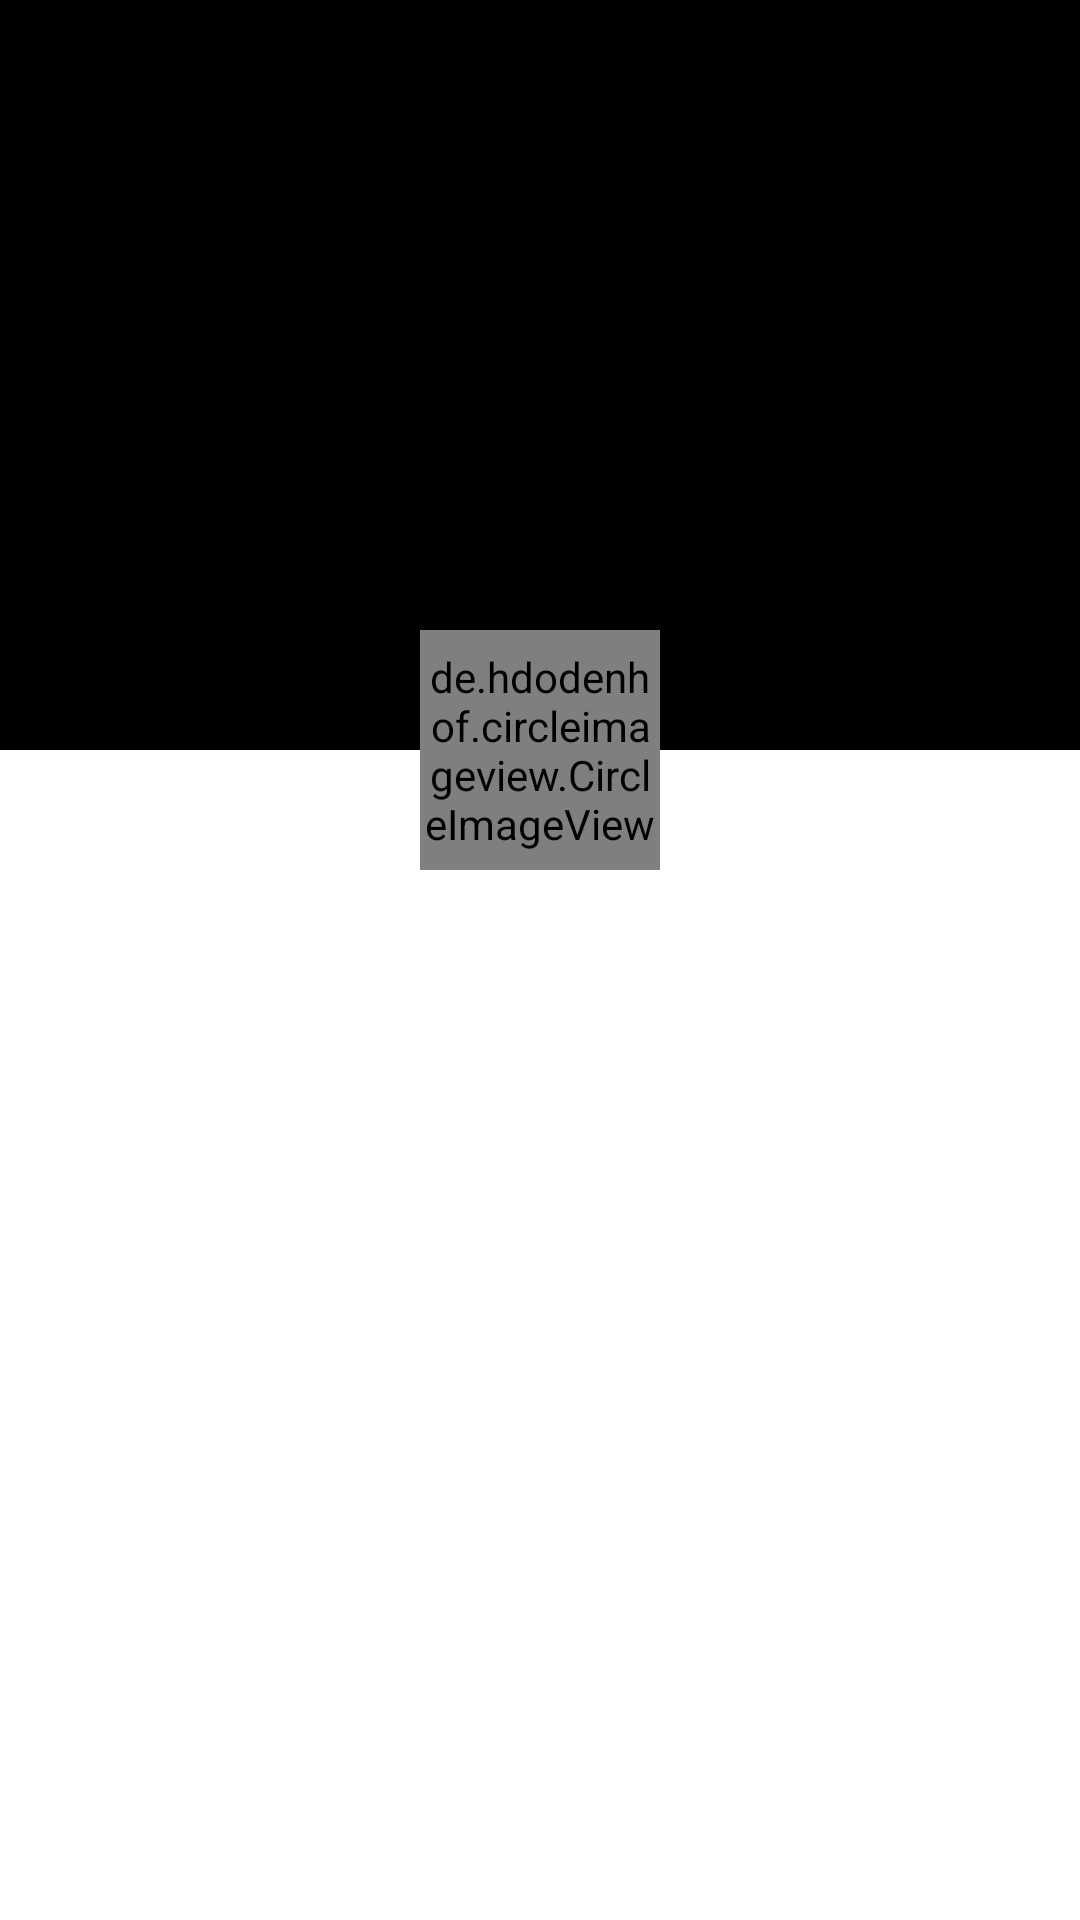

Layout XML and referenced resources for this Android screen:
<!-- AndroidManifest.xml: application theme Theme.CosplayYoutobe -->
<!-- res/layout/fragment_channel.xml -->
<?xml version="1.0" encoding="utf-8"?>
<layout xmlns:android="http://schemas.android.com/apk/res/android"
    xmlns:tools="http://schemas.android.com/tools"
    xmlns:app="http://schemas.android.com/apk/res-auto">

    <androidx.constraintlayout.widget.ConstraintLayout
        android:layout_width="match_parent"
        android:layout_height="match_parent">

        <View
            android:layout_width="match_parent"
            android:layout_height="250dp"
            app:layout_constraintTop_toTopOf="parent"
            android:background="@color/black"/>

        <androidx.constraintlayout.widget.ConstraintLayout
            android:id="@+id/bg_channel"
            android:layout_width="wrap_content"
            android:layout_height="wrap_content"
            android:layout_marginTop="210dp"
            app:layout_constraintTop_toTopOf="parent"
            app:layout_constraintStart_toStartOf="parent"
            app:layout_constraintEnd_toEndOf="parent"
            android:layout_gravity="center_horizontal">

            <de.hdodenhof.circleimageview.CircleImageView
                android:id="@+id/img_channel"
                android:layout_width="80dp"
                android:layout_height="80dp"
                android:src="@drawable/avt_default"
                app:layout_constraintStart_toStartOf="parent"
                app:layout_constraintEnd_toEndOf="parent"
                app:layout_constraintTop_toTopOf="parent"/>

        </androidx.constraintlayout.widget.ConstraintLayout>

        <TextView
            android:id="@+id/txt_name_channel"
            android:layout_width="wrap_content"
            android:layout_height="wrap_content"
            android:layout_marginTop="10dp"
            android:textColor="@color/black"
            android:textStyle="bold"
            android:textSize="20sp"
            android:gravity="center"
            app:layout_constraintTop_toBottomOf="@id/bg_channel"
            app:layout_constraintStart_toStartOf="parent"
            app:layout_constraintEnd_toEndOf="parent"/>

        <TextView
            android:id="@+id/txt_day_start"
            android:layout_width="wrap_content"
            android:layout_height="wrap_content"
            android:layout_marginTop="10dp"
            android:textStyle="bold"
            android:textColor="@color/black"
            android:textSize="18sp"
            android:gravity="center"
            app:layout_constraintTop_toBottomOf="@id/txt_name_channel"
            app:layout_constraintStart_toStartOf="parent"
            app:layout_constraintEnd_toEndOf="parent"/>

        <TextView
            android:id="@+id/txt_view"
            android:layout_width="wrap_content"
            android:layout_height="wrap_content"
            android:layout_marginTop="10dp"
            android:textStyle="bold"
            android:textColor="@color/black"
            android:textSize="18sp"
            android:gravity="center"
            app:layout_constraintTop_toBottomOf="@id/txt_day_start"
            app:layout_constraintStart_toStartOf="parent"
            app:layout_constraintEnd_toEndOf="parent"/>

        <TextView
            android:id="@+id/txt_sub"
            android:layout_width="wrap_content"
            android:layout_height="wrap_content"
            android:layout_marginTop="10dp"
            android:textStyle="bold"
            android:textColor="@color/black"
            android:textSize="18sp"
            android:gravity="center"
            app:layout_constraintTop_toBottomOf="@id/txt_view"
            app:layout_constraintStart_toStartOf="parent"
            app:layout_constraintEnd_toEndOf="parent"/>

        <TextView
            android:id="@+id/txt_video"
            android:layout_width="wrap_content"
            android:layout_height="wrap_content"
            android:layout_marginTop="10dp"
            android:textStyle="bold"
            android:textColor="@color/black"
            android:textSize="18sp"
            android:gravity="center"
            app:layout_constraintTop_toBottomOf="@id/txt_sub"
            app:layout_constraintStart_toStartOf="parent"
            app:layout_constraintEnd_toEndOf="parent"/>

    </androidx.constraintlayout.widget.ConstraintLayout>
</layout>
<!-- resources referenced by this layout -->
<resources>
  <style name="Theme.CosplayYoutobe" parent="Theme.MaterialComponents.DayNight.NoActionBar">
          
          <item name="colorPrimary">@color/purple_500</item>
          <item name="colorPrimaryVariant">@color/purple_700</item>
          <item name="colorOnPrimary">@color/white</item>
          
          <item name="colorSecondary">@color/teal_200</item>
          <item name="colorSecondaryVariant">@color/teal_700</item>
          <item name="colorOnSecondary">@color/black</item>
          
          <item name="android:statusBarColor" tools:targetApi="l">@color/white</item>
          <item name="android:windowLightStatusBar" tools:ignore="NewApi">true</item>
          
      </style>
  <!-- not gathered from this repository: default colours our renderer supplied (Android Studio template values) -->
  <color name="purple_500">#FF6200EE</color>
  <color name="purple_700">#FF3700B3</color>
  <color name="teal_200">#FF03DAC5</color>
  <color name="teal_700">#FF018786</color>
  <color name="black">#FF000000</color>
  <color name="white">#FFFFFFFF</color>
</resources>
